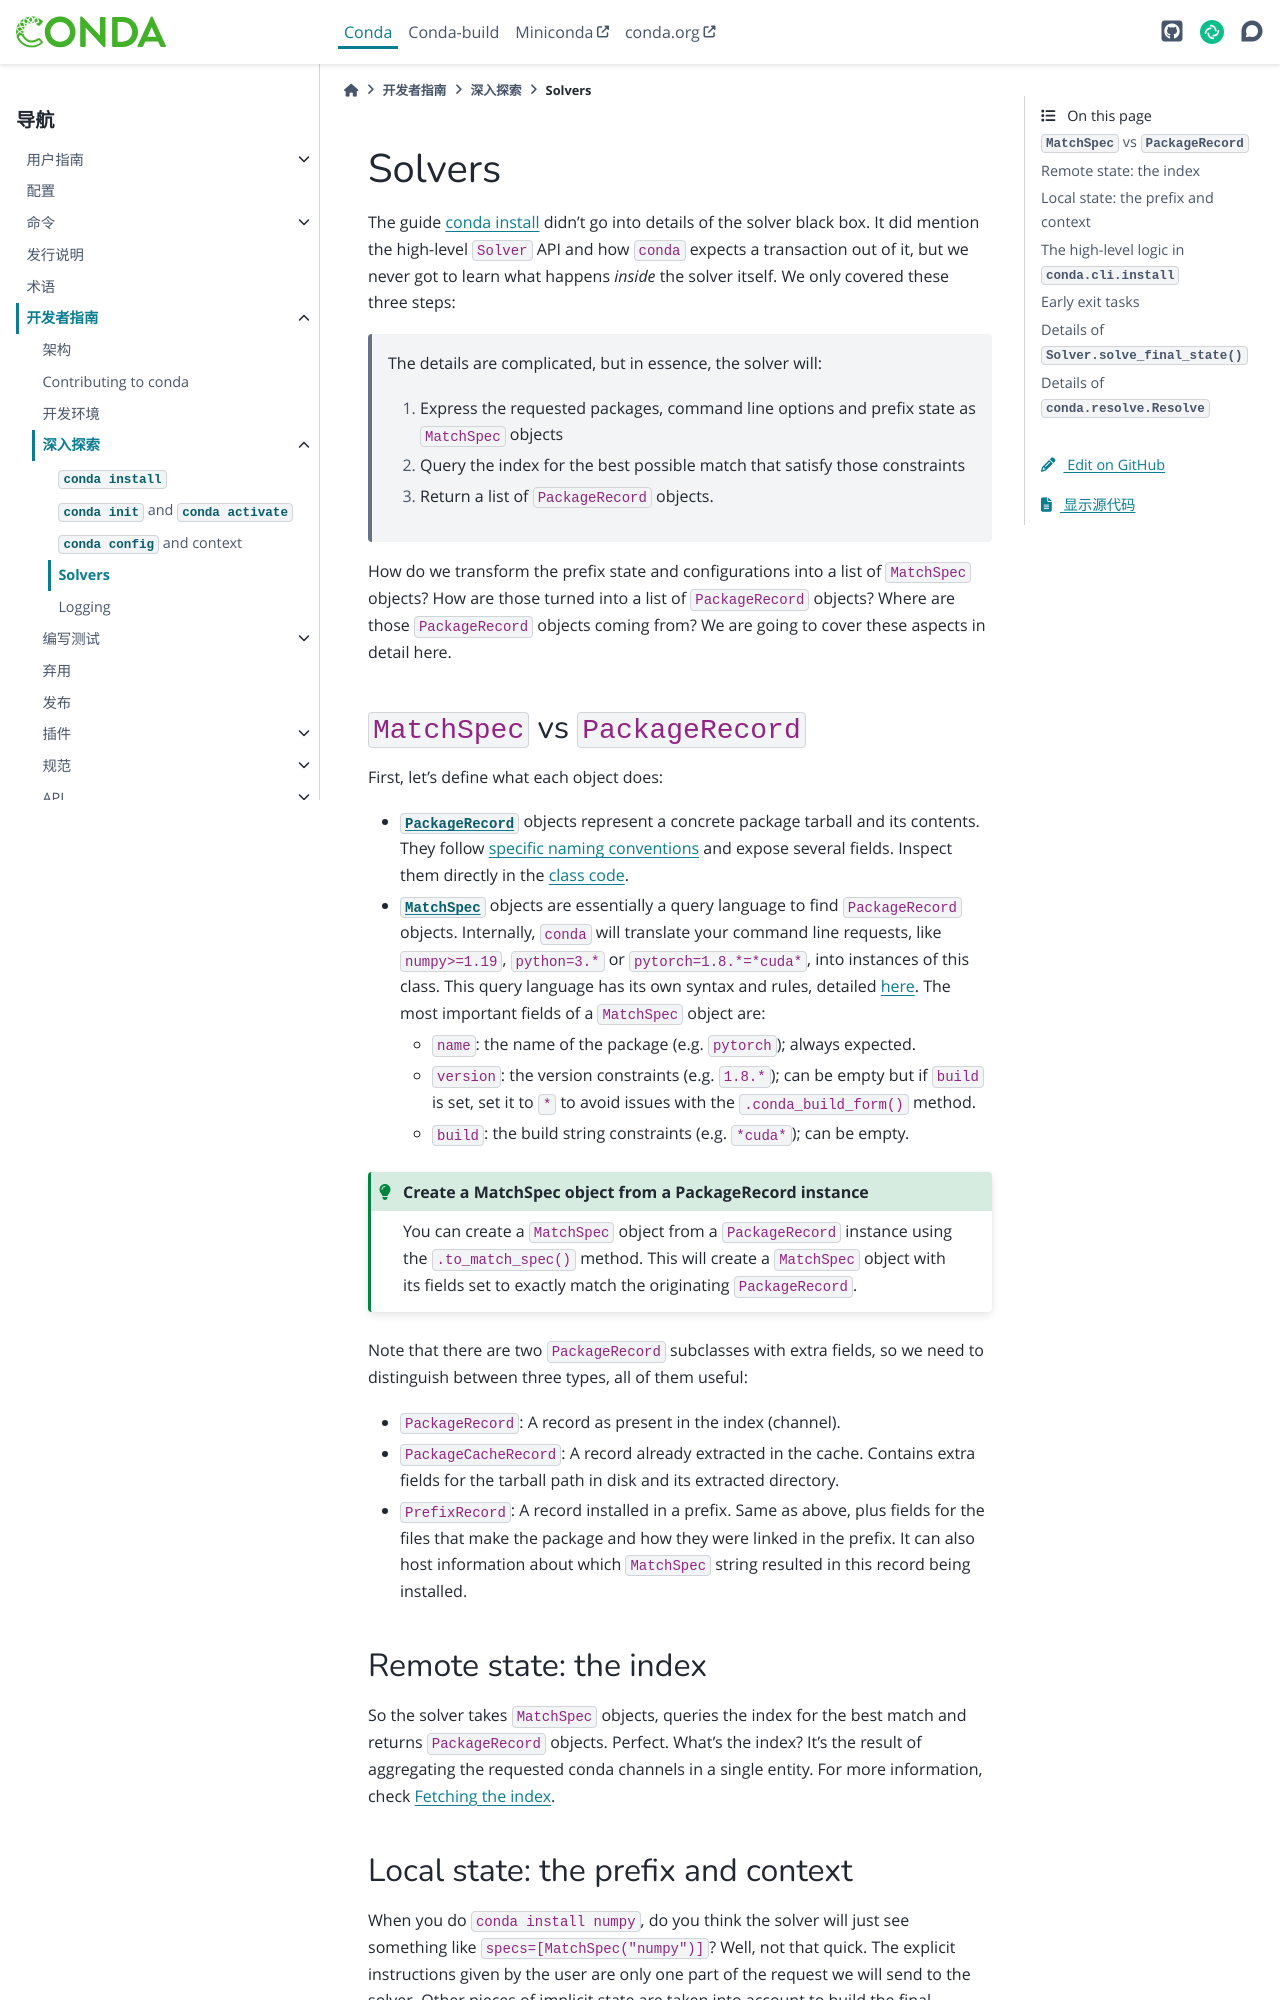

repository: hellowac/conda-zh-cn · page: dev-guide/deep-dives/solvers.html · generator: sphinx

# Solvers

The guide {doc}`install` didn't go into details of the solver black box. It did mention
the high-level `Solver` API and how `conda` expects a transaction out of it, but we never got to
learn what happens _inside_ the solver itself. We only covered these three steps:

> The details are complicated, but in essence, the solver will:
>
> 1. Express the requested packages, command line options and prefix state as `MatchSpec` objects
> 2. Query the index for the best possible match that satisfy those constraints
> 3. Return a list of `PackageRecord` objects.

How do we transform the prefix state and configurations into a list of `MatchSpec` objects? How
are those turned into a list of `PackageRecord` objects? Where are those `PackageRecord`
objects coming from? We are going to cover these aspects in detail here.

## `MatchSpec` vs `PackageRecord`

First, let's define what each object does:

* [`PackageRecord`][conda.models.records:PackageRecord] objects represent a concrete package
  tarball and its contents. They follow [specific naming conventions][conda_package_naming] and
  expose several fields. Inspect them directly in the
  [class code][conda.models.records:PackageRecord].
* [`MatchSpec`][conda.models.match_spec:MatchSpec] objects are essentially a query language to
  find `PackageRecord` objects. Internally, `conda` will translate your command line requests,
  like `numpy>=1.19`, `python=3.*` or `pytorch=1.8.*=*cuda*`, into instances of this class.
  This query language has its own syntax and rules, detailed [here][conda_package_spec]. The
  most important fields of a `MatchSpec` object are:
  * `name`: the name of the package (e.g. `pytorch`); always expected.
  * `version`: the version constraints (e.g. `1.8.*`); can be empty but if `build` is set, set it to
    `*` to avoid issues with the `.conda_build_form()` method.
  * `build`: the build string constraints (e.g. `*cuda*`); can be empty.

```{admonition} Create a MatchSpec object from a PackageRecord instance
:class: tip

You can create a `MatchSpec` object from a `PackageRecord` instance using the `.to_match_spec()`
method. This will create a `MatchSpec` object with its fields set to exactly match the originating
`PackageRecord`.
```

Note that there are two `PackageRecord` subclasses with extra fields, so we need to distinguish
between three types, all of them useful:
* `PackageRecord`: A record as present in the index (channel).
* `PackageCacheRecord`: A record already extracted in the cache. Contains extra fields for the
  tarball path in disk and its extracted directory.
* `PrefixRecord`: A record installed in a prefix. Same as above, plus fields for the files that
  make the package and how they were linked in the prefix. It can also host information about which
  `MatchSpec` string resulted in this record being installed.

## Remote state: the index

So the solver takes `MatchSpec` objects, queries the index for the best match and returns
`PackageRecord` objects. Perfect. What's the index? It's the result of aggregating the
requested conda channels in a single entity. For more information, check
[](install.md#fetching-the-index).
